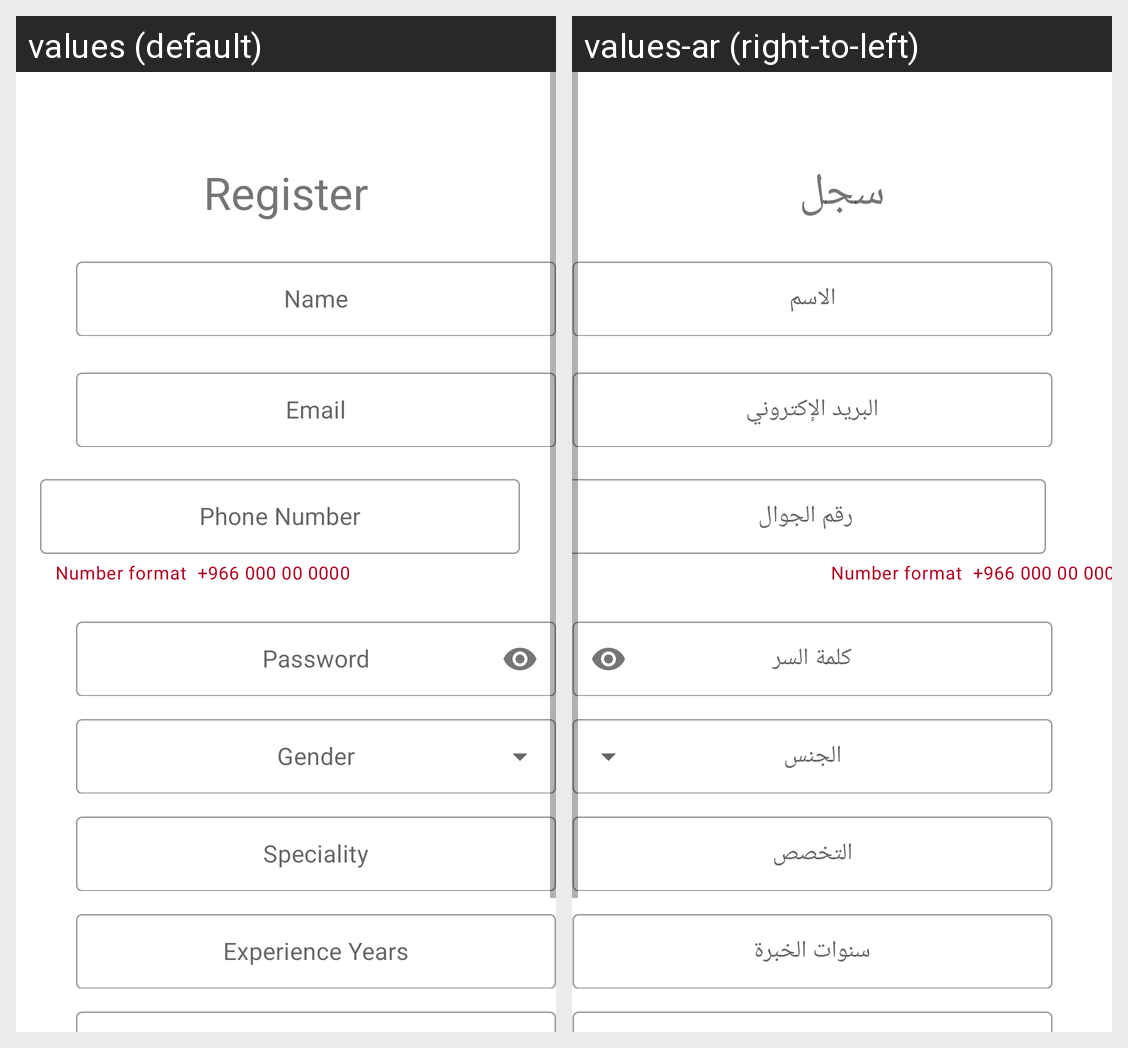

Translations of the strings shown on this Android screen, per locale in the grid:
Android screen res/layout/fragment_psychologist_register.xml rendered under 2 locales, left to right: values (default), values-ar (right-to-left). Device: Nexus 5 (rendered at 1080×1920; each locale shown at half size, 540×960, under a caption strip naming it); theme Theme.Healer.
Strings drawn on this screen, with the default value and each locale's value (text and hints the layout hard-codes, and strings that could not be matched under every locale, appear in the picture but are not listed):

register
  values: Register
  values-ar: سجل

name
  values: Name
  values-ar: الاسم

email
  values: Email
  values-ar: البريد الإكتروني

phone_number
  values: Phone Number
  values-ar: رقم الجوال

password
  values: Password
  values-ar: كلمة السر

speciality
  values: Speciality
  values-ar: التخصص

experience_years
  values: Experience Years
  values-ar: سنوات الخبرة
